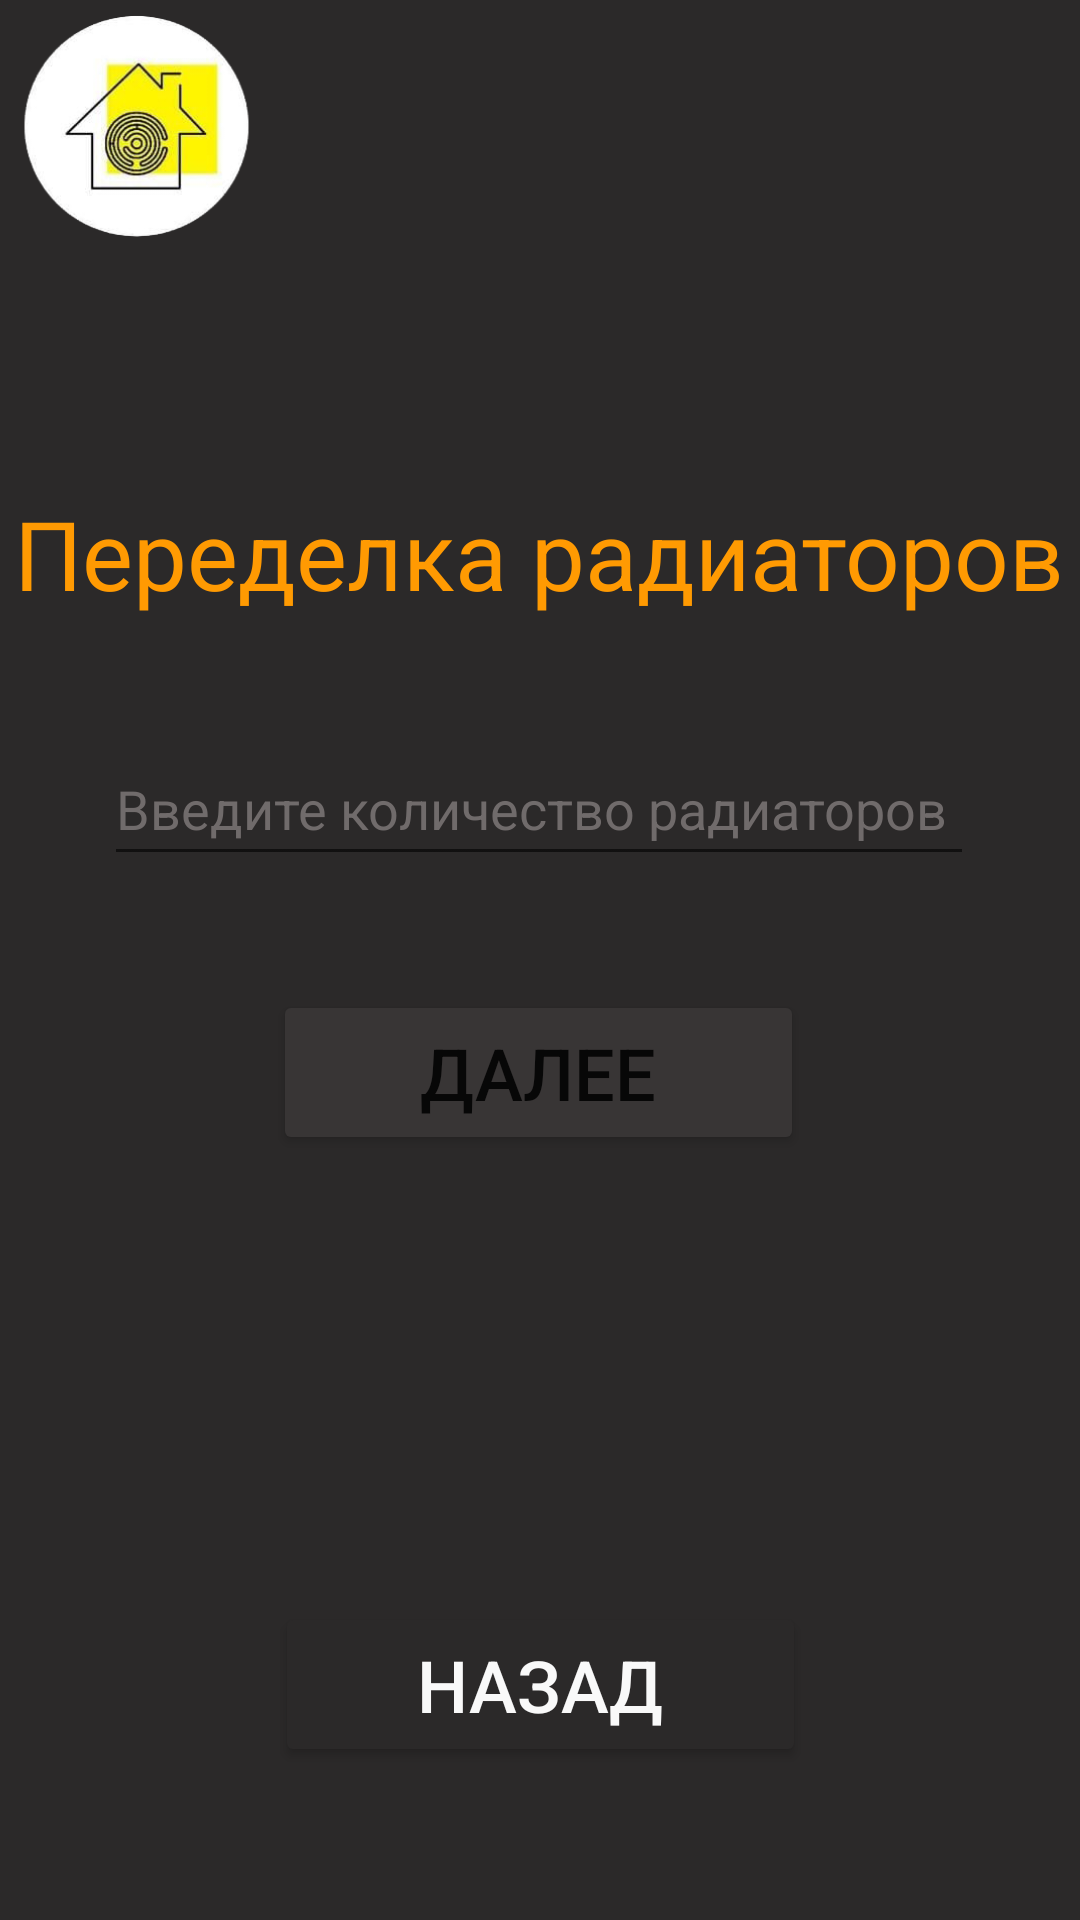

Reconstruct the res/layout file that produces this screen, plus the resources it refers to.
<!-- AndroidManifest.xml: application theme Theme.Teplodar -->
<!-- res/layout/activity_radiatory2.xml -->
<?xml version="1.0" encoding="utf-8"?>
<androidx.constraintlayout.widget.ConstraintLayout xmlns:android="http://schemas.android.com/apk/res/android"
    xmlns:app="http://schemas.android.com/apk/res-auto"
    xmlns:tools="http://schemas.android.com/tools"
    android:layout_width="match_parent"
    android:layout_height="match_parent"
    android:background="@color/BG"
    tools:context=".Radiatory2">

    <Button
        android:id="@+id/buttonBack4"
        android:layout_width="177dp"
        android:layout_height="55dp"
        android:layout_marginBottom="51dp"
        android:backgroundTint="@color/BG"
        android:text="@string/ButtonBack"
        android:textColor="@color/NameButton"
        android:textSize="24sp"
        app:cornerRadius="9sp"
        app:layout_constraintBottom_toBottomOf="parent"
        app:layout_constraintEnd_toEndOf="parent"
        app:layout_constraintStart_toStartOf="parent"
        app:strokeColor="@color/BGButton"
        app:strokeWidth="1sp" />

    <ImageView
        android:id="@+id/imageView6"
        android:layout_width="92dp"
        android:layout_height="76dp"
        android:layout_marginTop="5dp"
        app:layout_constraintStart_toStartOf="parent"
        app:layout_constraintTop_toTopOf="parent"
        app:srcCompat="@drawable/iconlogo" />

    <TextView
        android:id="@+id/textView6"
        android:layout_width="wrap_content"
        android:layout_height="wrap_content"
        android:layout_marginTop="163dp"
        android:text="Переделка радиаторов"
        android:textColor="@color/ColorQuestion"
        android:textSize="32sp"
        app:layout_constraintEnd_toEndOf="parent"
        app:layout_constraintHorizontal_bias="0.498"
        app:layout_constraintStart_toStartOf="parent"
        app:layout_constraintTop_toTopOf="parent" />

    <EditText
        android:id="@+id/numberRadio"
        android:layout_width="290dp"
        android:layout_height="wrap_content"
        android:layout_marginTop="38dp"
        android:ems="10"
        android:hint="Введите количество радиаторов"
        android:inputType="number"
        android:minHeight="48dp"
        android:text=""
        android:textColor="@color/ColorQuestion"
        android:textColorHint="#706B6B"
        app:layout_constraintEnd_toEndOf="parent"
        app:layout_constraintHorizontal_bias="0.495"
        app:layout_constraintStart_toStartOf="parent"
        app:layout_constraintTop_toBottomOf="@+id/textView6" />

    <Button
        android:id="@+id/buttonNext"
        android:layout_width="177dp"
        android:layout_height="55dp"
        android:layout_marginTop="38dp"
        android:backgroundTint="@color/BGButton"
        android:textSize="24dp"
        app:cornerRadius="9sp"
        app:strokeColor="@color/StrokeButton"
        app:strokeWidth="1sp"
        android:text="@string/ButtonNext"

        app:layout_constraintEnd_toEndOf="parent"
        app:layout_constraintHorizontal_bias="0.498"
        app:layout_constraintStart_toStartOf="parent"
        app:layout_constraintTop_toBottomOf="@+id/numberRadio"

         />

</androidx.constraintlayout.widget.ConstraintLayout>
<!-- resources referenced by this layout -->
<resources>
  <color name="BG">#2B2929</color>
  <color name="BGButton">#383535</color>
  <color name="ColorQuestion">#FF9A02</color>
  <color name="NameButton">#F9F9F9</color>
  <color name="StrokeButton">#F9F9F9</color>
  <!-- drawable iconlogo: png bitmap (drawable, 43621 bytes) -->
  <string name="ButtonBack">Назад</string>
  <string name="ButtonNext">Далее</string>
  <style name="Theme.Teplodar" parent="Theme.MaterialComponents.DayNight.NoActionBar">
          
          <item name="colorPrimary">@color/purple_500</item>
          <item name="colorPrimaryVariant">@color/purple_700</item>
          <item name="colorOnPrimary">@color/white</item>
          
          <item name="colorSecondary">@color/teal_200</item>
          <item name="colorSecondaryVariant">@color/teal_700</item>
          <item name="colorOnSecondary">@color/black</item>
          
          <item name="android:statusBarColor">?attr/colorPrimaryVariant</item>
          
      </style>
  <color name="purple_500">#FF6200EE</color>
  <color name="purple_700">#FF3700B3</color>
  <color name="white">#FFFFFFFF</color>
  <color name="teal_200">#FF03DAC5</color>
  <color name="teal_700">#FF018786</color>
  <color name="black">#FF000000</color>
</resources>
